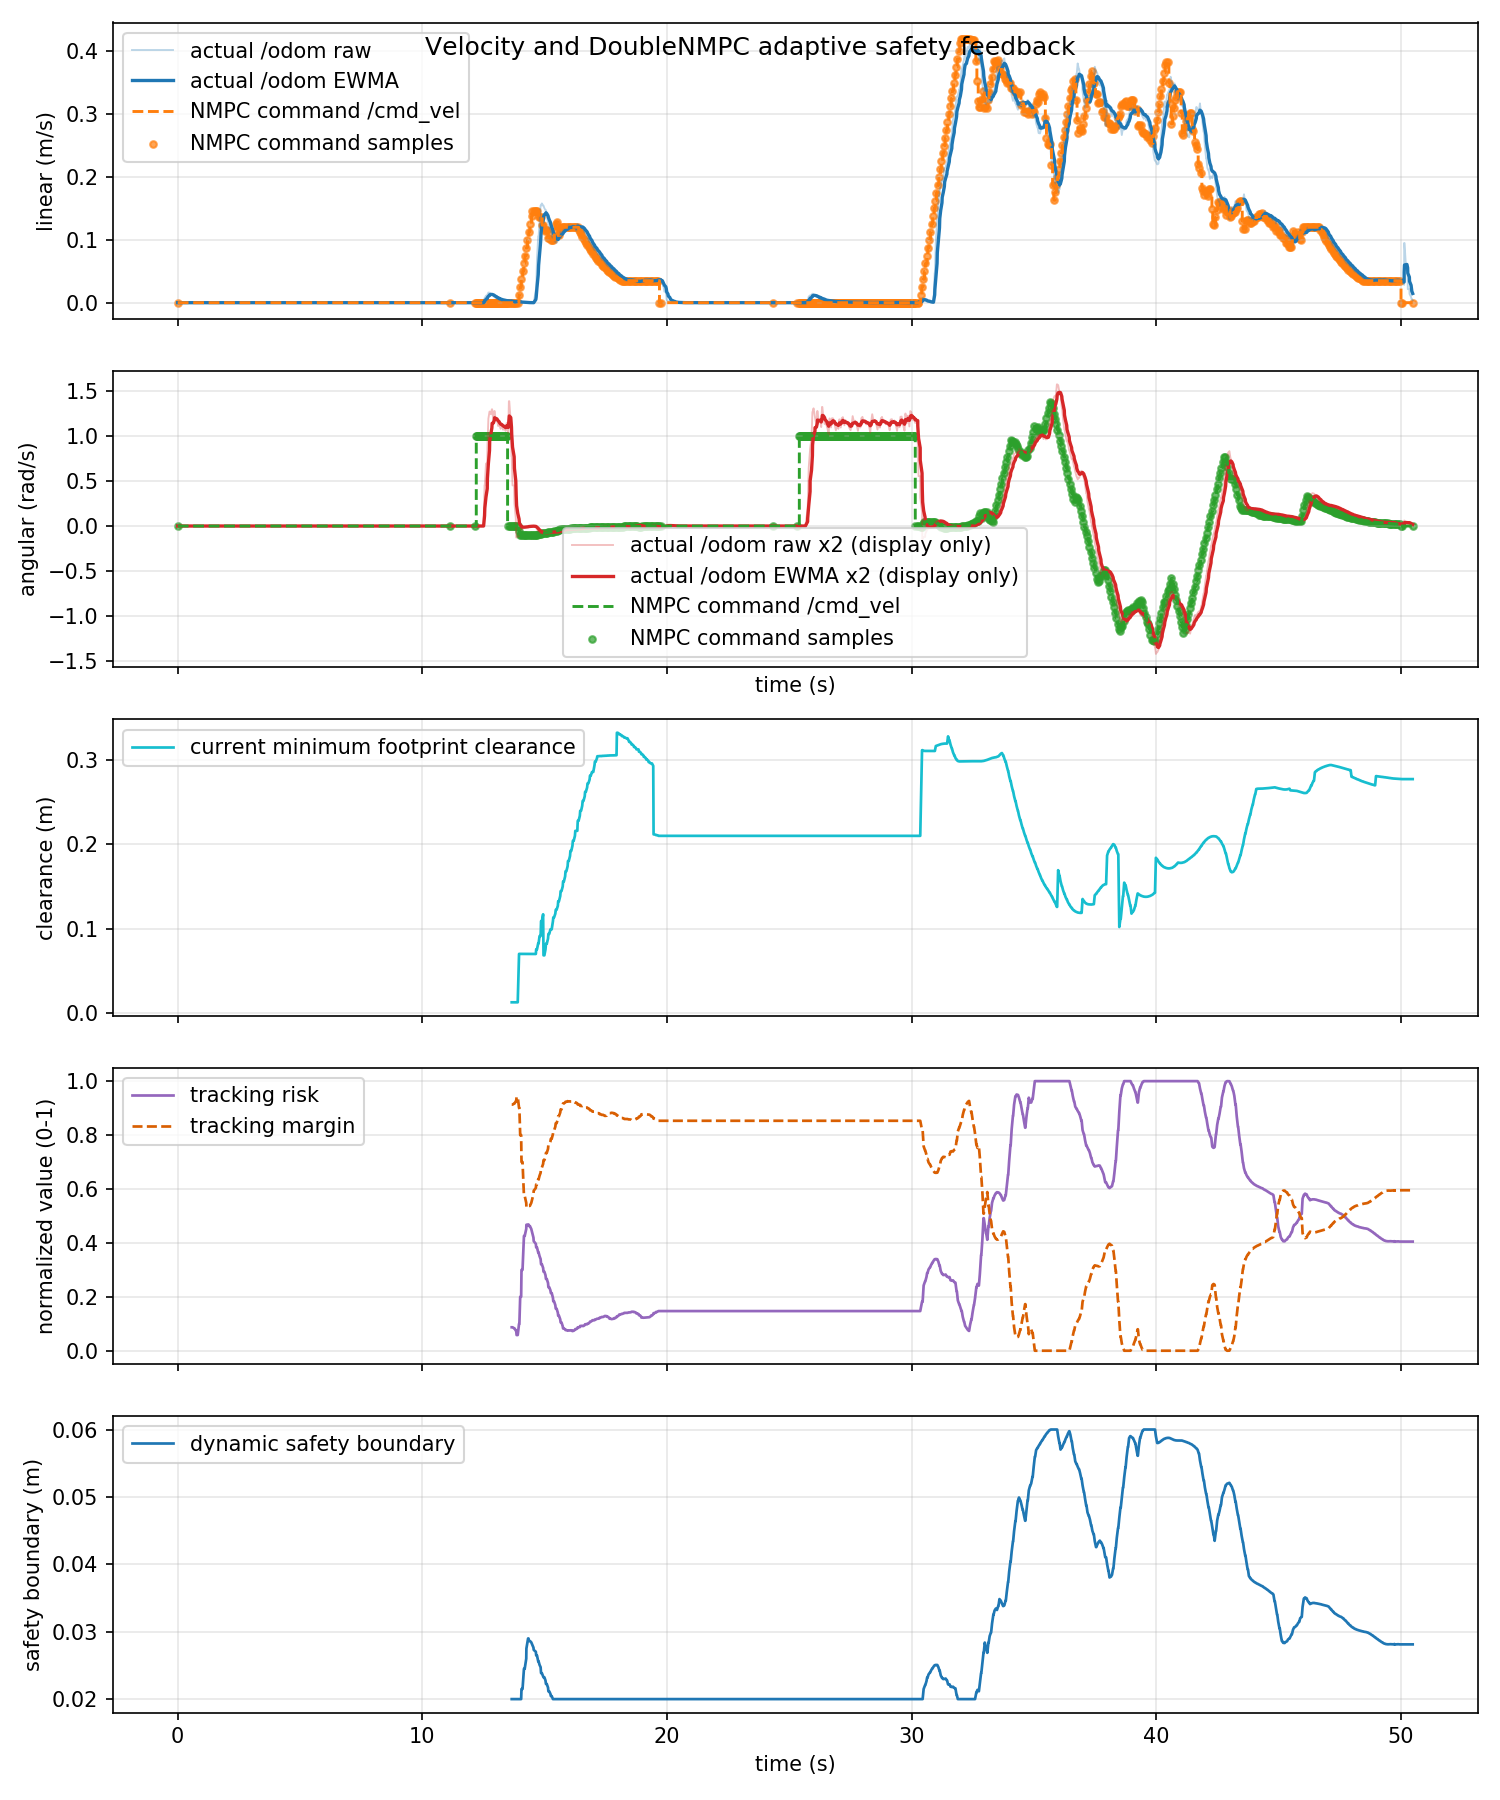

The data file committed next to this chart (first rows):
time_s, actual_linear_mps, actual_angular_radps, command_linear_mps, command_angular_radps, command_linear_abs_mps, command_angular_abs_radps, tracking_risk, dynamic_safe_margin_m, predicted_min_clearance_m, tracking_margin, footprint_clearance_m
0.0, 0.0, 0.0, 0.0, 0.0, 0.0, 0.0, nan, nan, nan, nan, nan
0.04938, 0.0, 0.0, 0.0, 0.0, 0.0, 0.0, nan, nan, nan, nan, nan
0.05459, 0.0, 0.0, 0.0, 0.0, 0.0, 0.0, nan, nan, nan, nan, nan
0.08839, 0.0, 0.0, 0.0, 0.0, 0.0, 0.0, nan, nan, nan, nan, nan
0.144, 0.0, 0.0, 0.0, 0.0, 0.0, 0.0, nan, nan, nan, nan, nan
0.1547, 0.0, 0.0, 0.0, 0.0, 0.0, 0.0, nan, nan, nan, nan, nan
0.2004, 0.0, 0.0, 0.0, 0.0, 0.0, 0.0, nan, nan, nan, nan, nan
0.2458, 0.0, 0.0, 0.0, 0.0, 0.0, 0.0, nan, nan, nan, nan, nan
0.2548, 0.0, 0.0, 0.0, 0.0, 0.0, 0.0, nan, nan, nan, nan, nan
0.2905, 0.0, 0.0, 0.0, 0.0, 0.0, 0.0, nan, nan, nan, nan, nan
0.3448, 0.0, 0.0, 0.0, 0.0, 0.0, 0.0, nan, nan, nan, nan, nan
0.3547, 0.0, 0.0, 0.0, 0.0, 0.0, 0.0, nan, nan, nan, nan, nan
0.4208, 0.0, 0.0, 0.0, 0.0, 0.0, 0.0, nan, nan, nan, nan, nan
0.4382, 0.0, 0.0, 0.0, 0.0, 0.0, 0.0, nan, nan, nan, nan, nan
0.4546, 0.0, 0.0, 0.0, 0.0, 0.0, 0.0, nan, nan, nan, nan, nan
0.4925, 0.0, 0.0, 0.0, 0.0, 0.0, 0.0, nan, nan, nan, nan, nan
0.5547, 0.0, 0.0, 0.0, 0.0, 0.0, 0.0, nan, nan, nan, nan, nan
0.5561, 0.0, 0.0, 0.0, 0.0, 0.0, 0.0, nan, nan, nan, nan, nan
0.5867, 0.0, 0.0, 0.0, 0.0, 0.0, 0.0, nan, nan, nan, nan, nan
0.6529, 0.0, 0.0, 0.0, 0.0, 0.0, 0.0, nan, nan, nan, nan, nan
0.655, 0.0, 0.0, 0.0, 0.0, 0.0, 0.0, nan, nan, nan, nan, nan
0.7172, 0.0, 0.0, 0.0, 0.0, 0.0, 0.0, nan, nan, nan, nan, nan
0.7381, 0.0, 0.0, 0.0, 0.0, 0.0, 0.0, nan, nan, nan, nan, nan
0.7546, 0.0, 0.0, 0.0, 0.0, 0.0, 0.0, nan, nan, nan, nan, nan
0.8044, 0.0, 0.0, 0.0, 0.0, 0.0, 0.0, nan, nan, nan, nan, nan
0.8547, 0.0, 0.0, 0.0, 0.0, 0.0, 0.0, nan, nan, nan, nan, nan
0.8765, 0.0, 0.0, 0.0, 0.0, 0.0, 0.0, nan, nan, nan, nan, nan
0.8895, 0.0, 0.0, 0.0, 0.0, 0.0, 0.0, nan, nan, nan, nan, nan
0.9545, 0.0, 0.0, 0.0, 0.0, 0.0, 0.0, nan, nan, nan, nan, nan
0.9525, 0.0, 0.0, 0.0, 0.0, 0.0, 0.0, nan, nan, nan, nan, nan
1, 0.0, 0.0, 0.0, 0.0, 0.0, 0.0, nan, nan, nan, nan, nan
1.04, 0.0, 0.0, 0.0, 0.0, 0.0, 0.0, nan, nan, nan, nan, nan
1.055, 0.0, 0.0, 0.0, 0.0, 0.0, 0.0, nan, nan, nan, nan, nan
1.093, 0.0, 0.0, 0.0, 0.0, 0.0, 0.0, nan, nan, nan, nan, nan
1.155, 0.0, 0.0, 0.0, 0.0, 0.0, 0.0, nan, nan, nan, nan, nan
1.182, 0.0, 0.0, 0.0, 0.0, 0.0, 0.0, nan, nan, nan, nan, nan
1.188, 0.0, 0.0, 0.0, 0.0, 0.0, 0.0, nan, nan, nan, nan, nan
1.252, 0.0, 0.0, 0.0, 0.0, 0.0, 0.0, nan, nan, nan, nan, nan
1.255, 0.0, 0.0, 0.0, 0.0, 0.0, 0.0, nan, nan, nan, nan, nan
1.32, 0.0, 0.0, 0.0, 0.0, 0.0, 0.0, nan, nan, nan, nan, nan
1.338, 0.0, 0.0, 0.0, 0.0, 0.0, 0.0, nan, nan, nan, nan, nan
1.355, 0.0, 0.0, 0.0, 0.0, 0.0, 0.0, nan, nan, nan, nan, nan
1.39, 0.0, 0.0, 0.0, 0.0, 0.0, 0.0, nan, nan, nan, nan, nan
1.455, 0.0, 0.0, 0.0, 0.0, 0.0, 0.0, nan, nan, nan, nan, nan
1.464, 0.0, 0.0, 0.0, 0.0, 0.0, 0.0, nan, nan, nan, nan, nan
1.488, 0.0, 0.0, 0.0, 0.0, 0.0, 0.0, nan, nan, nan, nan, nan
1.548, 0.0, 0.0, 0.0, 0.0, 0.0, 0.0, nan, nan, nan, nan, nan
1.555, 0.0, 0.0, 0.0, 0.0, 0.0, 0.0, nan, nan, nan, nan, nan
1.613, 0.0, 0.0, 0.0, 0.0, 0.0, 0.0, nan, nan, nan, nan, nan
1.638, 0.0, 0.0, 0.0, 0.0, 0.0, 0.0, nan, nan, nan, nan, nan
1.655, 0.0, 0.0, 0.0, 0.0, 0.0, 0.0, nan, nan, nan, nan, nan
1.701, 0.0, 0.0, 0.0, 0.0, 0.0, 0.0, nan, nan, nan, nan, nan
1.755, 0.0, 0.0, 0.0, 0.0, 0.0, 0.0, nan, nan, nan, nan, nan
1.765, 0.0, 0.0, 0.0, 0.0, 0.0, 0.0, nan, nan, nan, nan, nan
1.787, 0.0, 0.0, 0.0, 0.0, 0.0, 0.0, nan, nan, nan, nan, nan
1.841, 0.0, 0.0, 0.0, 0.0, 0.0, 0.0, nan, nan, nan, nan, nan
1.855, 0.0, 0.0, 0.0, 0.0, 0.0, 0.0, nan, nan, nan, nan, nan
1.905, 0.0, 0.0, 0.0, 0.0, 0.0, 0.0, nan, nan, nan, nan, nan
1.937, 0.0, 0.0, 0.0, 0.0, 0.0, 0.0, nan, nan, nan, nan, nan
1.955, 0.0, 0.0, 0.0, 0.0, 0.0, 0.0, nan, nan, nan, nan, nan
... 1,452 more rows
